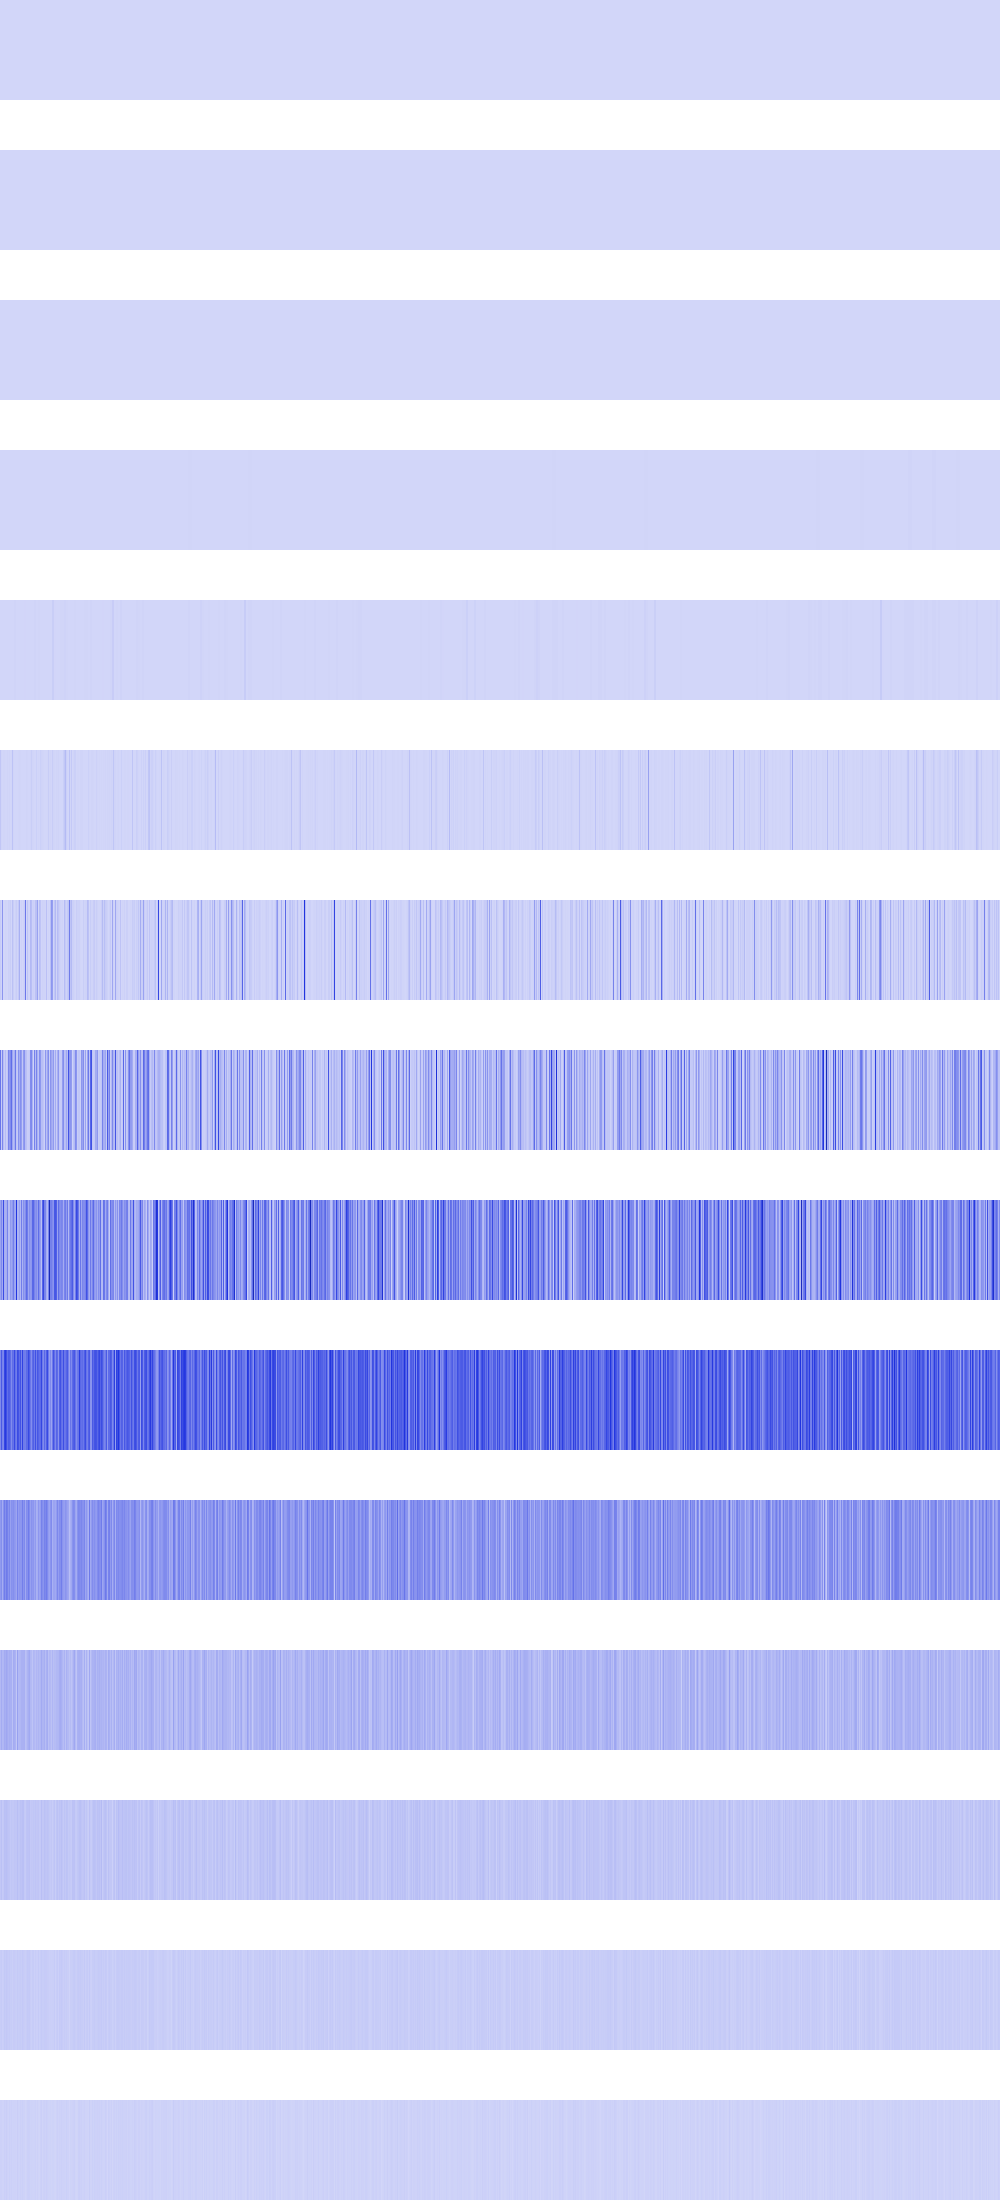

Values plotted in this chart, from the file beside it:
19600, 19600, 19600, 19600, 19600, 19600, 19600, 19600, 19600, 19600, 19600, 19600, 19600, 19600, 19600, 19600, 19600, 19600, 19600, 19600, 19600, 19600, 19600, 19600
19600, 19600, 19600, 19600, 19600, 19600, 19600, 19600, 19600, 19600, 19600, 19600, 19600, 19600, 19600, 19600, 15376, 15376, 15376, 15376, 15376, 15376, 15376, 15376
97344, 97344, 97344, 97344, 97344, 97344, 97344, 97344, 256, 256, 256, 256, 256, 256, 256, 256, 97344, 97344, 97344, 97344, 97344, 97344, 97344, 97344
0, 0, 0, 0, 2304, 2304, 2304, 2304, 350464, 350464, 350464, 350464, 389376, 389376, 389376, 389376, 230400, 230400, 230400, 230400, 389376, 389376, 389376, 389376
0, 0, 331776, 331776, 1024, 1024, 4096, 4096, 1401856, 1401856, 200704, 200704, 1557504, 1557504, 6230016, 6230016, 1254400, 1254400, 230400, 230400, 921600, 921600, 1557504, 1557504
46895104, 6230016, 1638400, 3686400, 3211264, 200704, 692224, 5607424, 589824, 6230016, 1982464, 4194304, 56070144, 7225344, 0, 16384, 65536, 4096, 2359296, 6230016, 4734976, 802816, 1806336, 0
29138944, 10035200, 189218816, 737280, 1392640, 5709824, 4038656, 1024000, 17334272, 13279232, 24264704, 409600, 62300160, 24248320, 0, 13402112, 25444352, 6234112, 39403520, 112140288, 819200, 12992512, 2269184, 12533760
281001984, 31047680, 230850560, 69435392, 26116096, 72990720, 19644416, 44285952, 238911488, 174735360, 217546752, 305823744, 139575296, 69763072, 114098176, 270073856, 51806208, 39567360, 200376320, 121094144, 206503936, 162758656, 47562752, 171212800
146898944, 222789632, 129564672, 403701760, 114753536, 105218048, 120684544, 240746496, 71892992, 72843264, 176750592, 136773632, 180060160, 254607360, 147062784, 130809856, 468451328, 96370688, 105971712, 155025408, 87425024, 259719168, 102989824, 206176256
221970432, 361955328, 243269632, 231211008, 416153600, 456327168, 393674752, 297992192, 355467264, 349503488, 305790976, 217055232, 305987584, 293470208, 410124288, 291110912, 256901120, 405471232, 382599168, 307560448, 387973120, 244973568, 432078848, 267780096
176553984, 208535552, 124256256, 197132288, 259784704, 208535552, 266207232, 249954304, 193462272, 235012096, 156499968, 202899456, 194641920, 209453056, 184287232, 173277184, 143654912, 241565696, 169082880, 194641920, 184549376, 187957248, 255459328, 192675840
84672512, 123469824, 89128960, 92274688, 125304832, 115081216, 138149888, 122421248, 101711872, 117702656, 111673344, 112197632, 62128128, 125304832, 116916224, 103284736, 44040192, 155975680, 86507520, 87293952, 92274688, 107479040, 108265472, 108527616
43515904, 62390272, 35651584, 41943040, 66060288, 62390272, 66584576, 60293120, 52428800, 50855936, 38797312, 48234496, 40370176, 40894464, 49283072, 47185920, 46137344, 68681728, 47185920, 48758784, 58720256, 55574528, 65536000, 66060288
28311552, 32505856, 20971520, 25165824, 39845888, 32505856, 40894464, 36700160, 29360128, 34603008, 27262976, 29360128, 22020096, 31457280, 31457280, 27262976, 25165824, 36700160, 27262976, 30408704, 33554432, 27262976, 38797312, 31457280
14680064, 14680064, 8388608, 8388608, 20971520, 14680064, 23068672, 14680064, 8388608, 18874368, 12582912, 16777216, 10485760, 12582912, 12582912, 12582912, 8388608, 23068672, 12582912, 10485760, 16777216, 12582912, 18874368, 12582912
